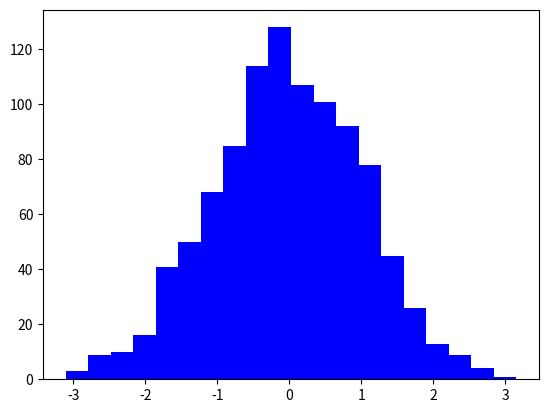

This figure's Python source: (Note: this script raises an exception after producing the figure.)
import matplotlib.pyplot as plt
from numpy.random import normal, uniform


def show_histogram(count: int = 1000, bins: int = 20, low: float = -3, high: float = 3) -> None:
    """Render a Gaussian vs Uniform histogram with default parameters."""
    gaussian_numbers = normal(size=count)
    uniform_numbers = uniform(low=low, high=high, size=count)
    plt.hist(
        gaussian_numbers,
        bins=bins,
        histtype="stepfilled",
        normed=True,
        color="b",
        label="Gaussian",
    )
    plt.hist(
        uniform_numbers,
        bins=bins,
        histtype="stepfilled",
        normed=True,
        color="r",
        alpha=0.5,
        label="Uniform",
    )
    plt.title("Gaussian/Uniform Histogram")
    plt.xlabel("Value")
    plt.ylabel("Probability")
    plt.legend()
    plt.show()


def main() -> None:
    """Run the demo histogram with defaults."""
    show_histogram()


if __name__ == "__main__":
    main()
